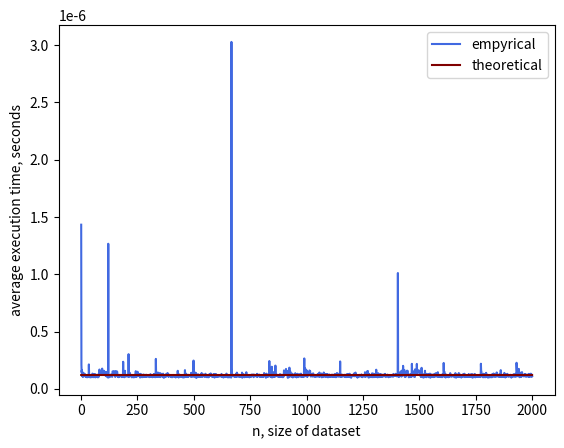

Write the Python code that produced this figure.
import time
import sys
from functools import wraps
from scipy.optimize import curve_fit
import numpy as np
import matplotlib.pyplot as plt

sys.setrecursionlimit(2500)
v = np.random.rand(2000)
A = np.random.rand(2000, 2000)
B = np.random.rand(2000, 2000)

# timing decorator
def timeit(func):
    @wraps(func)
    def timeit_wrapper(*args, **kwargs):
        start_time = time.perf_counter()
        result = func(*args, **kwargs)
        end_time = time.perf_counter()
        total_time = end_time - start_time
        return (result, total_time)
    return timeit_wrapper

# constant function
@timeit
def const_func(x):
    return 1

# sum function
@timeit
def sum_func(x):
    return np.sum(x)

# prod function
@timeit
def prod_func(x):
    return np.prod(x)

# poly direct function
@timeit
def poly_direct_func(x):
    res = 0
    num = 1.5
    n = len(x)
    for i in range(n):
        term = x[i] * (np.power(num, i))
        res += term
    return res

# horner recursive function
def horner_recursive(x, num):
    if len(x) <= 1:
        return x
    else:
        return x[0] + num * horner_recursive(x[1:], num)

# poly Horner function
@timeit
def poly_horner_func(x):
    num = 1.5
    res = horner_recursive(x, num)
    return res

# bubble sort
@timeit
def bubble_sort_func(arr):
    is_changed = True
    while(is_changed):
        is_changed = False
        for i in range(len(arr) - 1):
            if arr[i] > arr[i+1]:
                arr[i], arr[i+1] = arr[i+1], arr[i]
                is_changed = True
    return arr

# quick sort
@timeit
def quick_sort_func(arr):
    res = np.sort(arr, kind="quick sort")
    return res

# timsort, the default sorting algorithm used in python's built in sort() method
@timeit
def timsort_func(arr):
    arr.sort()
    return arr

@timeit
def mat_mul_func(A, B):
    return np.matmul(A, B)

# data generator
def generate_data(func, *args):
    raw_times = [0] * 2000
    if len(args) == 1:
        v = args[0]
        for n in range(1, 2001):
            five_runs = []
            argument = v[:n]
            for i in range(5):
                res = func(argument)[1]
                five_runs.append(res)
            raw_times[n-1] = np.mean(five_runs)
            print(n)
        return raw_times
    elif len(args) == 2:
        A, B = args[0], args[1]
        for n in range(1, 2001):
            five_runs = []
            arg1, arg2 = A[:n, :n], B[:n, :n]
            for i in range(5):
                res = func(arg1, arg2)[1]
                five_runs.append(res)
            raw_times[n-1] = np.mean(five_runs)
            print(n)
        return raw_times

def o_const(x, a):
    return 0 * x + a

def o_linear(x, a, b):
    return a * x + b

def o_nlogn(x, a, b, c):
    return a * x * np.log(b * x) + c

def o_square(x, a, b, c):
    return a * x**2 + b * x + c

def o_cube(x, a, b, c, d):
    return a * x**3 + b * x**2 + c * x + d

if __name__ == "__main__":
    # change function to appropriate theoretical
    func = o_const

    # change data source to appropriate
    ydata = generate_data(const_func, v)
    
    xdata = np.linspace(1, 2000, 2000, endpoint=True)
    plt.plot(xdata, ydata, color="royalblue", label="empyrical")
    popt, pcov = curve_fit(func, xdata, ydata)
    plt.plot(xdata, func(xdata, *popt), color="maroon", label="theoretical")
    plt.xlabel("n, size of dataset")
    plt.ylabel("average execution time, seconds")
    plt.legend()
    plt.show()
